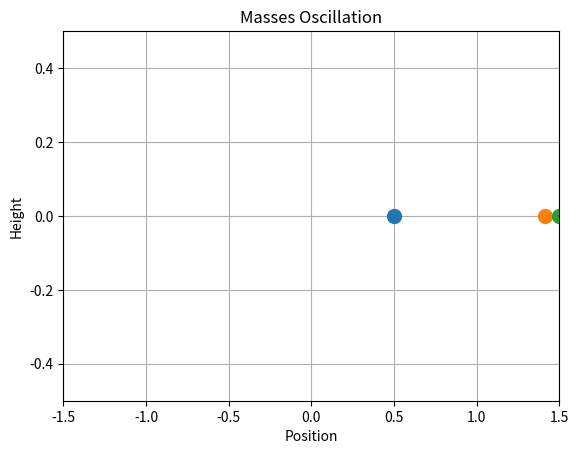

Recreate this plot in Python.
import numpy as np
import math
import matplotlib.pyplot as plt
from matplotlib.animation import FuncAnimation
#%matplotlib notebook

# Parameters
num_masses = 3
mass_radius = 0.1
omega0 = 1
spring_constant = 1
normal_mode_amps = [0, 1, 0]
normal_modes = [[-1,0,1], [1, np.sqrt(2), 1], [1, -np.sqrt(2), 1]]
omegas = [np.sqrt(2)*omega0, np.sqrt(2 + np.sqrt(2))*omega0, np.sqrt(2 - np.sqrt(2))*omega0]
initial_position = [-0.5, 0, 0.5]
initial_velocity = [0, 0, 0]

# Time parameters
t0 = 0
t_end = 100
num_frames = 1000
t_values = np.linspace(t0, t_end, num_frames)
dt = (t_end - t0) / num_frames

# Create figure and axis
fig, ax = plt.subplots()
ax.set_xlim(-1.5, 1.5)
ax.set_ylim(-0.5, 0.5)

# Initialize masses
mass1, = ax.plot([], [], 'o', markersize=10)
mass2, = ax.plot([], [], 'o', markersize=10)
mass3, = ax.plot([], [], 'o', markersize=10)

masses = [mass1, mass2, mass3]

# Update function
def update(frame):
    t = frame * dt
    for i in range(num_masses):
        x = initial_position[i]
        for omega, mode, amplitude in zip(omegas, normal_modes, normal_mode_amps):
            x += amplitude*mode[i]*np.cos(omega*t)
    
        masses[i].set_data([x], [0])
    return masses

# Create animation
ani = FuncAnimation(fig, update, frames=num_frames, blit=True)

# Show plot
plt.xlabel('Position')
plt.ylabel('Height')
plt.title('Masses Oscillation')
plt.grid(True)
plt.show()
